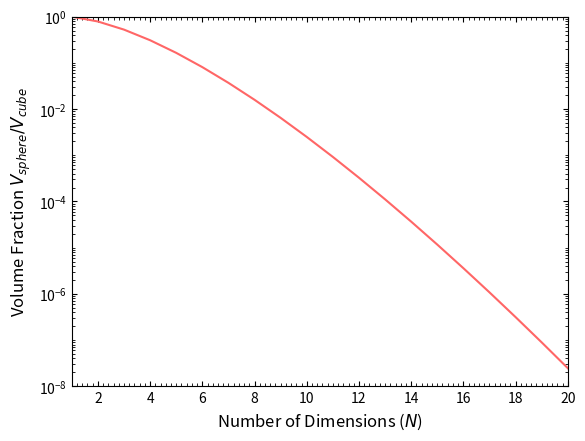

The matplotlib source for this figure:
import matplotlib        as mpl
import matplotlib.pyplot as plt
import numpy             as np
import scipy.special

def vol_coeff(n_dim):
    #https://www.usna.edu/Users/physics/mungan/_files/documents/Scholarship/HypersphereVolume.pdf
    return (np.pi)**(n_dim/2)/scipy.special.gamma(n_dim/2+1)

r          = 0.5
N_max      = 30
ds         = np.arange(1,N_max+1,1)
vol        = vol_coeff(ds)*r**ds
maj_lgtcks = [10**(-2*i) for i in range(0,15,1)]
min_lgtcks = [j*10**(-(i)) for i in range(0,15,1) for j in np.arange(0.1,1.0,0.1)]
#to show that log scale draws minor tick labels by default if they fall on base to some power
#min_lgtcks = []

fig = plt.figure()
ax  = fig.add_subplot(1,1,1)
ax.plot(ds,vol,color='#ff6666')
ax.tick_params(which='both',direction='in',top=True,right=True)
ax.set_yscale('log')
ax.set_xlim([1,20])
ax.set_ylim([1e-8,1])
ax.yaxis.set_minor_locator(mpl.ticker.FixedLocator(min_lgtcks))
ax.yaxis.set_major_locator(mpl.ticker.FixedLocator(maj_lgtcks))
#to show that log scale draws minor tick labels by default if they fall on base to some power
ax.yaxis.set_minor_formatter(mpl.ticker.NullFormatter())
ax.xaxis.set_major_locator(mpl.ticker.FixedLocator(ds[1::2]))
#to show that linear scale doesn't draw minor tick labels by default
ax.xaxis.set_minor_locator(mpl.ticker.FixedLocator(np.arange(1,N_max,0.2)))
#ax.xaxis.set_minor_locator(mpl.ticker.FixedLocator([])) 
ax.set_xlabel('Number of Dimensions ($N$)',fontsize=12)
ax.set_ylabel('Volume Fraction $V_{sphere}/V_{cube}$',fontsize=12)


plt.show()